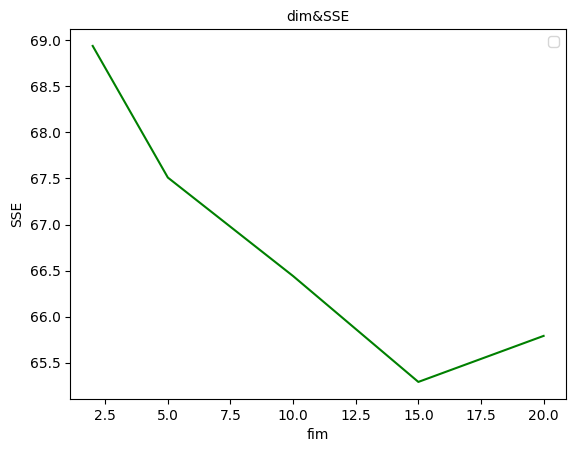

Python code for this plot:
import matplotlib.pyplot as plt
plt.rcParams["font.family"] = ["sans-serif"]
plt.rcParams["font.sans-serif"] = ['SimHei']

x1 = [500,1000,2000,4000,8000]
y1 = [98.69,94.08,92.52,84.17,77.29]
x2 = [2,5,10,15,20]
y2 = [68.94,67.51,66.44,65.29,65.79]

plt.plot(x2,y2,'g')
plt.title("dim&SSE", fontproperties="SimHei")
plt.xlabel('fim', fontproperties="SimHei")
plt.ylabel('SSE')
plt.legend()
plt.show()
